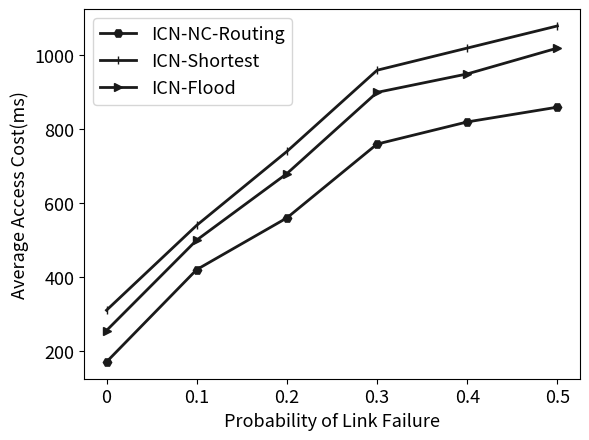

The matplotlib source for this figure: (Note: this script raises an exception after producing the figure.)
# coding=utf-8
import matplotlib.pyplot as plt
import numpy as np

# GL数据集
def get_data():
    x_list = [0, 0.1, 0.2, 0.3, 0.4, 0.5]

    value_20 = np.zeros(shape=(len(x_list), 2))
    value_20[:, 0] = list(range(1, len(x_list) + 1))
    value_20[:, 1] = [170,420,560,760,820,860]

    value_40 = np.zeros(shape=(len(x_list), 2))
    value_40[:, 0] = list(range(1, len(x_list) + 1))
    value_40[:, 1] = [310,540,740,960,1020,1080]

    value_60 = np.zeros(shape=(len(x_list), 2))
    value_60[:, 0] = list(range(1, len(x_list) + 1))
    value_60[:, 1] = [255,500,680,900,950,1020]

    print(value_60)
    m_title='GeoLife'
    path = 'F:/temp/赵影毕设图片/exp08.jpg'
    return np.array(value_20), np.array(value_40), np.array(value_60), x_list,m_title, path


if __name__=='__main__':
    fig = plt.figure()
    m_fontsize = 13

    value_20, value_40, value_60, x_list,m_title, path = get_data()

    plt.plot(value_20[:, 0], value_20[:, 1], color='0.1', linewidth=2, label='ICN-NC-Routing', marker='H', linestyle=None)
    plt.plot(value_40[:, 0], value_40[:, 1], color='0.1', linewidth=2, label='ICN-Shortest', marker='|', linestyle=None)
    plt.plot(value_60[:, 0], value_60[:, 1], color='0.1', linewidth=2, label='ICN-Flood', marker='>', linestyle=None)


    ax = plt.gca()
    # 将底部的线移到y=0的地方
    # ax.spines['bottom'].set_position(('data', 0))
    # ax.spines['top'].set_position(('data', 0))
    # ax.spines['left'].set_position(('data', 0))
    # ax.spines['right'].set_position(('data', 0))

    plt.legend(fontsize=m_fontsize)
    plt.xticks([i for i in range(1, 7)], x_list, fontsize=m_fontsize)
    plt.yticks(fontsize=m_fontsize)
    # plt.xlim(0, 4)
    # plt.ylim(0., 1)
    plt.xlabel('Probability of Link Failure', fontsize=m_fontsize)
    plt.ylabel('Average Access Cost(ms)', fontsize=m_fontsize)
    # plt.title(m_title)
    plt.savefig(path)

    plt.show()